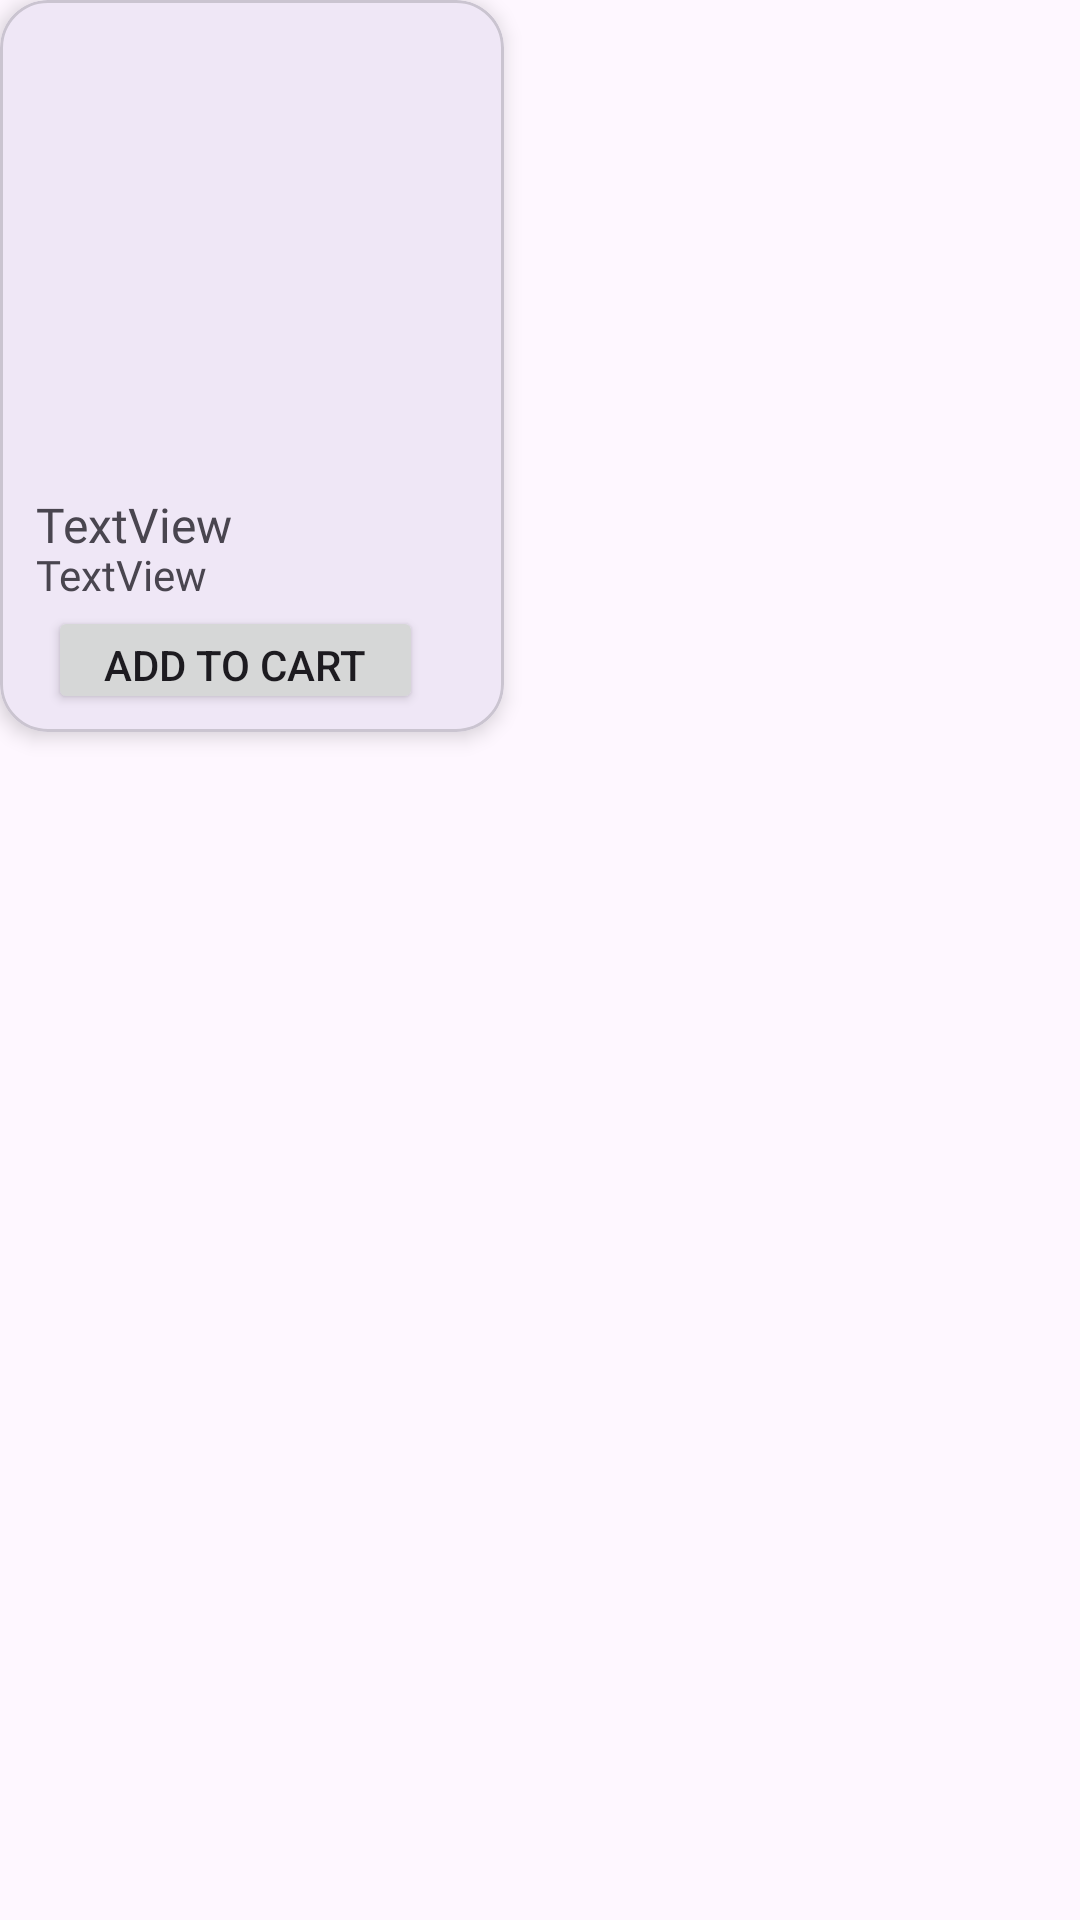

Android layout source for this screen:
<!-- AndroidManifest.xml: application theme Theme.BaleSuk -->
<!-- res/layout/products.xml -->
<?xml version="1.0" encoding="utf-8"?>
<androidx.constraintlayout.widget.ConstraintLayout xmlns:android="http://schemas.android.com/apk/res/android"
    xmlns:app="http://schemas.android.com/apk/res-auto"
    xmlns:tools="http://schemas.android.com/tools"
    android:layout_width="wrap_content"
    android:layout_height="wrap_content"
    android:layout_margin="8dp">

    <com.google.android.material.card.MaterialCardView
        android:layout_width="168dp"
        android:layout_height="244dp"
        android:layout_margin="8dp"
        app:cardCornerRadius="16dp"
        app:cardElevation="4dp"
        tools:ignore="MissingConstraints">

        <androidx.constraintlayout.widget.ConstraintLayout
            android:layout_width="match_parent"
            android:layout_height="242dp">

            <ImageView
                android:id="@+id/productImage"
                android:layout_width="166dp"
                android:layout_height="152dp"
                android:scaleType="centerCrop"
                app:layout_constraintEnd_toEndOf="parent"
                app:layout_constraintStart_toStartOf="parent"
                app:layout_constraintTop_toTopOf="parent"
                tools:srcCompat="@tools:sample/avatars" />

            <TextView
                android:id="@+id/name"
                android:layout_width="129dp"
                android:layout_height="18dp"
                android:layout_marginStart="12dp"
                android:fontFamily="@font/circularstdmedium500"
                android:text="TextView"
                android:textSize="16sp"
                app:layout_constraintBottom_toTopOf="@+id/price"
                app:layout_constraintStart_toStartOf="parent" />

            <TextView
                android:id="@+id/price"
                android:layout_width="129dp"
                android:layout_height="16dp"
                android:layout_marginStart="12dp"
                android:layout_marginBottom="4dp"
                android:fontFamily="@font/circularstdmedium500"
                android:text="TextView"
                android:textSize="14sp"
                app:layout_constraintBottom_toTopOf="@+id/addToCartButton"
                app:layout_constraintStart_toStartOf="parent" />

            <Button
                android:id="@+id/addToCartButton"
                android:layout_width="125dp"
                android:layout_height="36dp"
                android:layout_marginBottom="4dp"
                android:text="Add to cart"
                app:layout_constraintBottom_toBottomOf="parent"
                app:layout_constraintEnd_toEndOf="parent"
                app:layout_constraintHorizontal_bias="0.372"
                app:layout_constraintStart_toStartOf="parent" />
        </androidx.constraintlayout.widget.ConstraintLayout>
    </com.google.android.material.card.MaterialCardView>

</androidx.constraintlayout.widget.ConstraintLayout>
<!-- resources referenced by this layout -->
<resources>
  <style name="Theme.BaleSuk" parent="Base.Theme.BaleSuk" />
  <style name="Base.Theme.BaleSuk" parent="Theme.Material3.DayNight">
          
          
      </style>
</resources>
